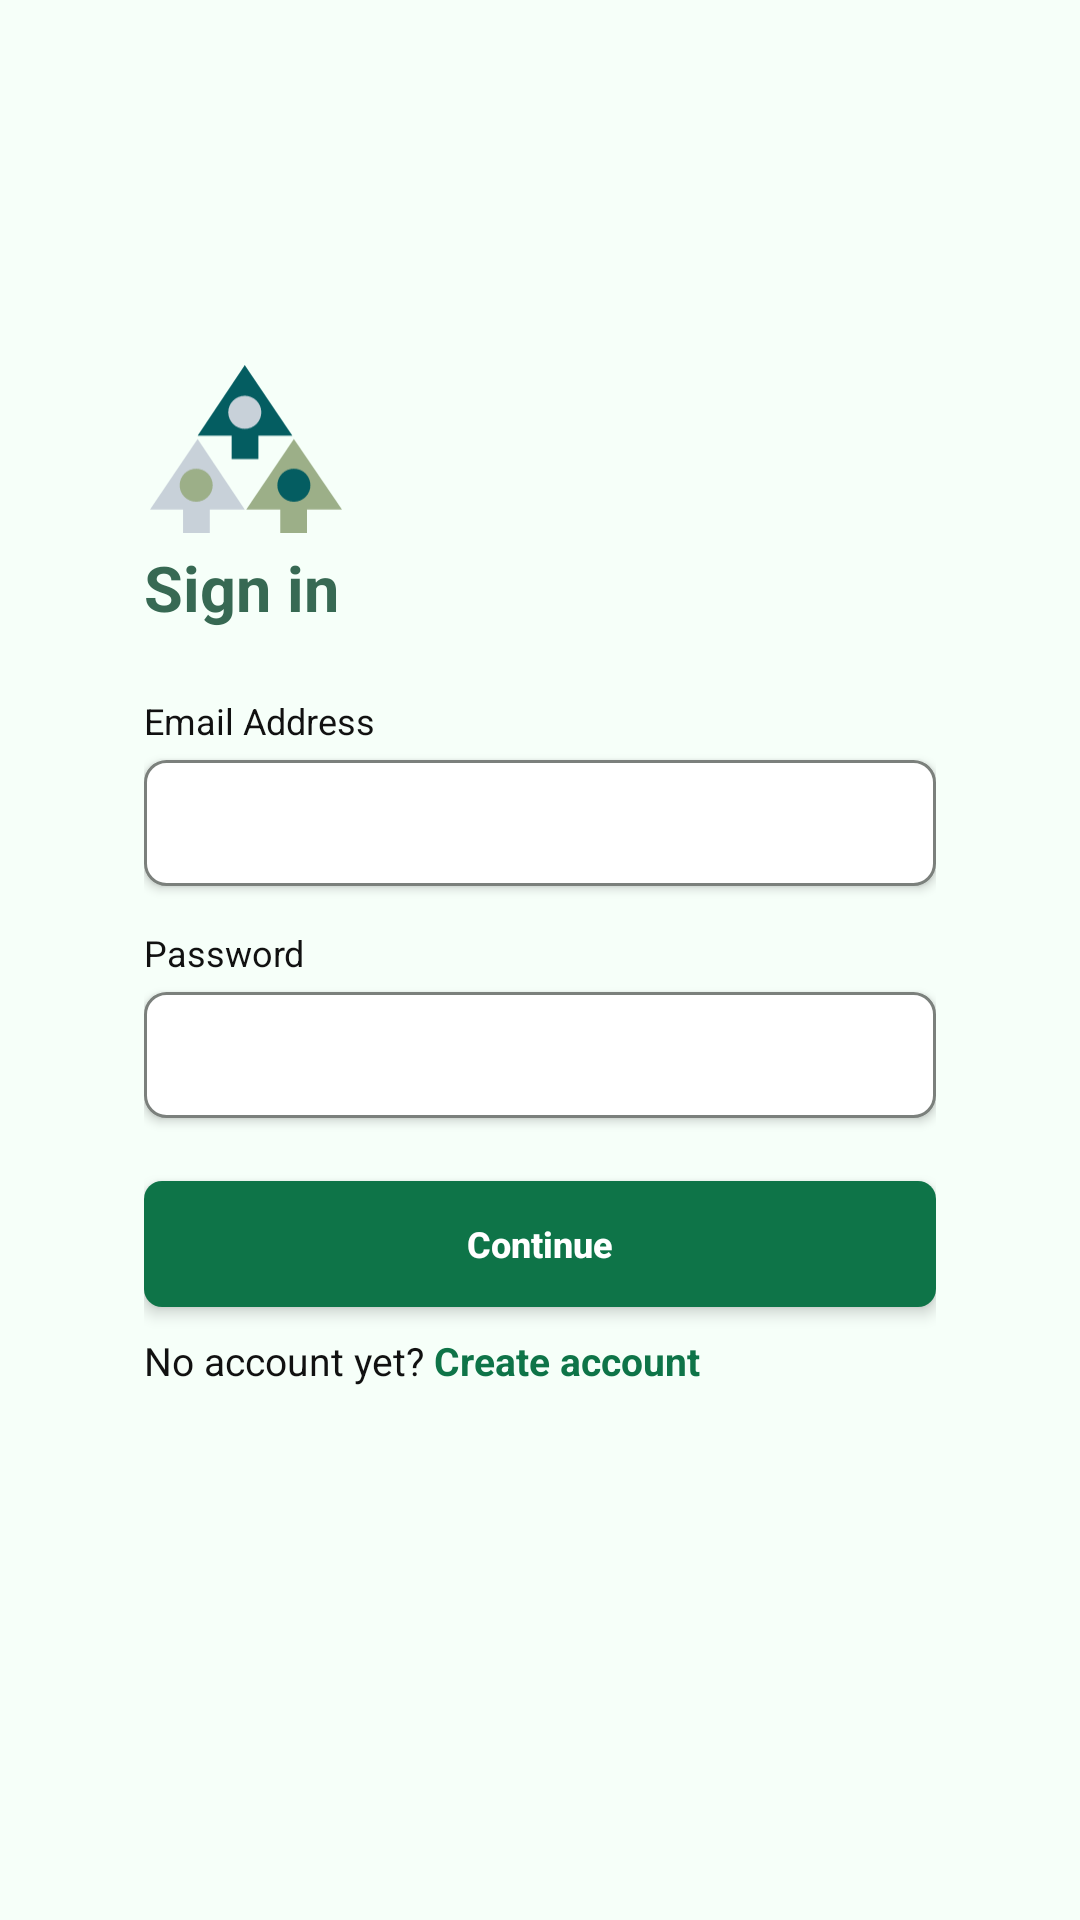

Android layout source for this screen:
<!-- AndroidManifest.xml: application theme Theme.Aptly -->
<!-- res/layout/activity_sign_in.xml -->
<?xml version="1.0" encoding="utf-8"?>
<ScrollView xmlns:android="http://schemas.android.com/apk/res/android"
    android:layout_width="match_parent"
    android:layout_height="match_parent"
    android:background="@color/background"
    android:fillViewport="true">

    <LinearLayout
        android:layout_width="match_parent"
        android:layout_height="wrap_content"
        android:gravity="center_vertical"
        android:orientation="vertical"
        android:paddingStart="48dp"
        android:paddingTop="24dp"
        android:paddingEnd="48dp"
        android:paddingBottom="80dp">

        <ImageView
            android:layout_width="64dp"
            android:layout_height="56dp"
            android:layout_marginStart="2dp"
            android:contentDescription="@string/app_name"
            android:src="@drawable/ic_logo" />

        <TextView
            android:layout_width="wrap_content"
            android:layout_height="wrap_content"
            android:layout_marginTop="4dp"
            android:text="Sign in"
            android:textColor="@color/green_dark"
            android:textSize="21sp"
            android:textStyle="bold" />

        <TextView
            style="@style/Aptly.Label"
            android:layout_marginTop="22dp"
            android:text="Email Address" />

        <EditText
            android:id="@+id/input_email"
            style="@style/Aptly.Input"
            android:inputType="textEmailAddress" />

        <TextView
            style="@style/Aptly.Label"
            android:layout_marginTop="14dp"
            android:text="Password" />

        <EditText
            android:id="@+id/input_password"
            style="@style/Aptly.Input"
            android:inputType="textPassword" />

        <Button
            android:id="@+id/btn_continue"
            style="@style/Aptly.Button"
            android:layout_marginTop="21dp"
            android:text="Continue" />

        <LinearLayout
            android:layout_width="wrap_content"
            android:layout_height="wrap_content"
            android:layout_marginTop="9dp"
            android:orientation="horizontal">

            <TextView
                android:layout_width="wrap_content"
                android:layout_height="wrap_content"
                android:text="No account yet? "
                android:textColor="@color/text_black"
                android:textSize="13sp" />

            <TextView
                android:id="@+id/link_create_account"
                android:layout_width="wrap_content"
                android:layout_height="wrap_content"
                android:text="Create account"
                android:textColor="@color/button_green"
                android:textSize="13sp"
                android:textStyle="bold" />
        </LinearLayout>
    </LinearLayout>
</ScrollView>
<!-- resources referenced by this layout -->
<resources>
  <color name="background">#F6FFF9</color>
  <color name="button_green">#0E7448</color>
  <color name="green_dark">#376953</color>
  <color name="text_black">#111111</color>
  <!-- drawable ic_logo (drawable) -->
  <?xml version="1.0" encoding="utf-8"?>
  <vector xmlns:android="http://schemas.android.com/apk/res/android"
      android:width="238dp" android:height="208dp"
      android:viewportWidth="395" android:viewportHeight="345">
      <path android:fillColor="#045D61" android:pathData="M195,0 L293,145 L223,145 L223,193 L168,193 L168,145 L98,145z" />
      <path android:fillColor="#C8D1D9" android:pathData="M161,97 a34,34 0 1,0 68,0 a34,34 0 1,0 -68,0z" />
      <path android:fillColor="#C8D1D9" android:pathData="M98,152 L195,297 L123,297 L123,345 L68,345 L68,297 L0,297z" />
      <path android:fillColor="#9CAF88" android:pathData="M61,247 a34,34 0 1,0 68,0 a34,34 0 1,0 -68,0z" />
      <path android:fillColor="#9CAF88" android:pathData="M296,152 L395,297 L323,297 L323,345 L268,345 L268,297 L198,297z" />
      <path android:fillColor="#045D61" android:pathData="M262,247 a34,34 0 1,0 68,0 a34,34 0 1,0 -68,0z" />
  </vector>
  <string name="app_name">Apt.ly</string>
  <style name="Aptly.Button">
          <item name="android:layout_width">match_parent</item>
          <item name="android:layout_height">42dp</item>
          <item name="android:background">@drawable/bg_button</item>
          <item name="android:elevation">3dp</item>
          <item name="android:stateListAnimator">@null</item>
          <item name="android:textAllCaps">false</item>
          <item name="android:textColor">@color/white</item>
          <item name="android:textSize">12sp</item>
          <item name="android:textStyle">bold</item>
      </style>
  <style name="Aptly.Input">
          <item name="android:layout_width">match_parent</item>
          <item name="android:layout_height">42dp</item>
          <item name="android:background">@drawable/bg_input</item>
          <item name="android:elevation">2dp</item>
          <item name="android:paddingStart">12dp</item>
          <item name="android:paddingEnd">12dp</item>
          <item name="android:textSize">14sp</item>
          <item name="android:textColor">@color/text_black</item>
          <item name="android:singleLine">true</item>
      </style>
  <style name="Aptly.Label">
          <item name="android:layout_width">wrap_content</item>
          <item name="android:layout_height">wrap_content</item>
          <item name="android:layout_marginBottom">5dp</item>
          <item name="android:textColor">@color/text_black</item>
          <item name="android:textSize">12sp</item>
      </style>
  <style name="Theme.Aptly" parent="android:Theme.Material.Light.NoActionBar">
          <item name="android:colorPrimary">@color/button_green</item>
          <item name="android:colorAccent">@color/button_green</item>
          <item name="android:windowBackground">@color/background</item>
          <item name="android:statusBarColor">@color/background</item>
          <item name="android:navigationBarColor">@color/background</item>
          <item name="android:windowLightStatusBar">true</item>
          <item name="android:textColorPrimary">@color/text_black</item>
      </style>
  <!-- drawable bg_button (drawable) -->
  <?xml version="1.0" encoding="utf-8"?>
  <ripple xmlns:android="http://schemas.android.com/apk/res/android" android:color="#33FFFFFF">
      <item>
          <shape>
              <solid android:color="@color/button_green" />
              <corners android:radius="6dp" />
          </shape>
      </item>
  </ripple>
  <color name="white">#FFFFFF</color>
  <!-- drawable bg_input (drawable) -->
  <?xml version="1.0" encoding="utf-8"?>
  <shape xmlns:android="http://schemas.android.com/apk/res/android">
      <solid android:color="#FFFFFF" />
      <stroke android:width="1dp" android:color="@color/input_stroke" />
      <corners android:radius="7dp" />
  </shape>
  <color name="input_stroke">#7B807C</color>
</resources>
